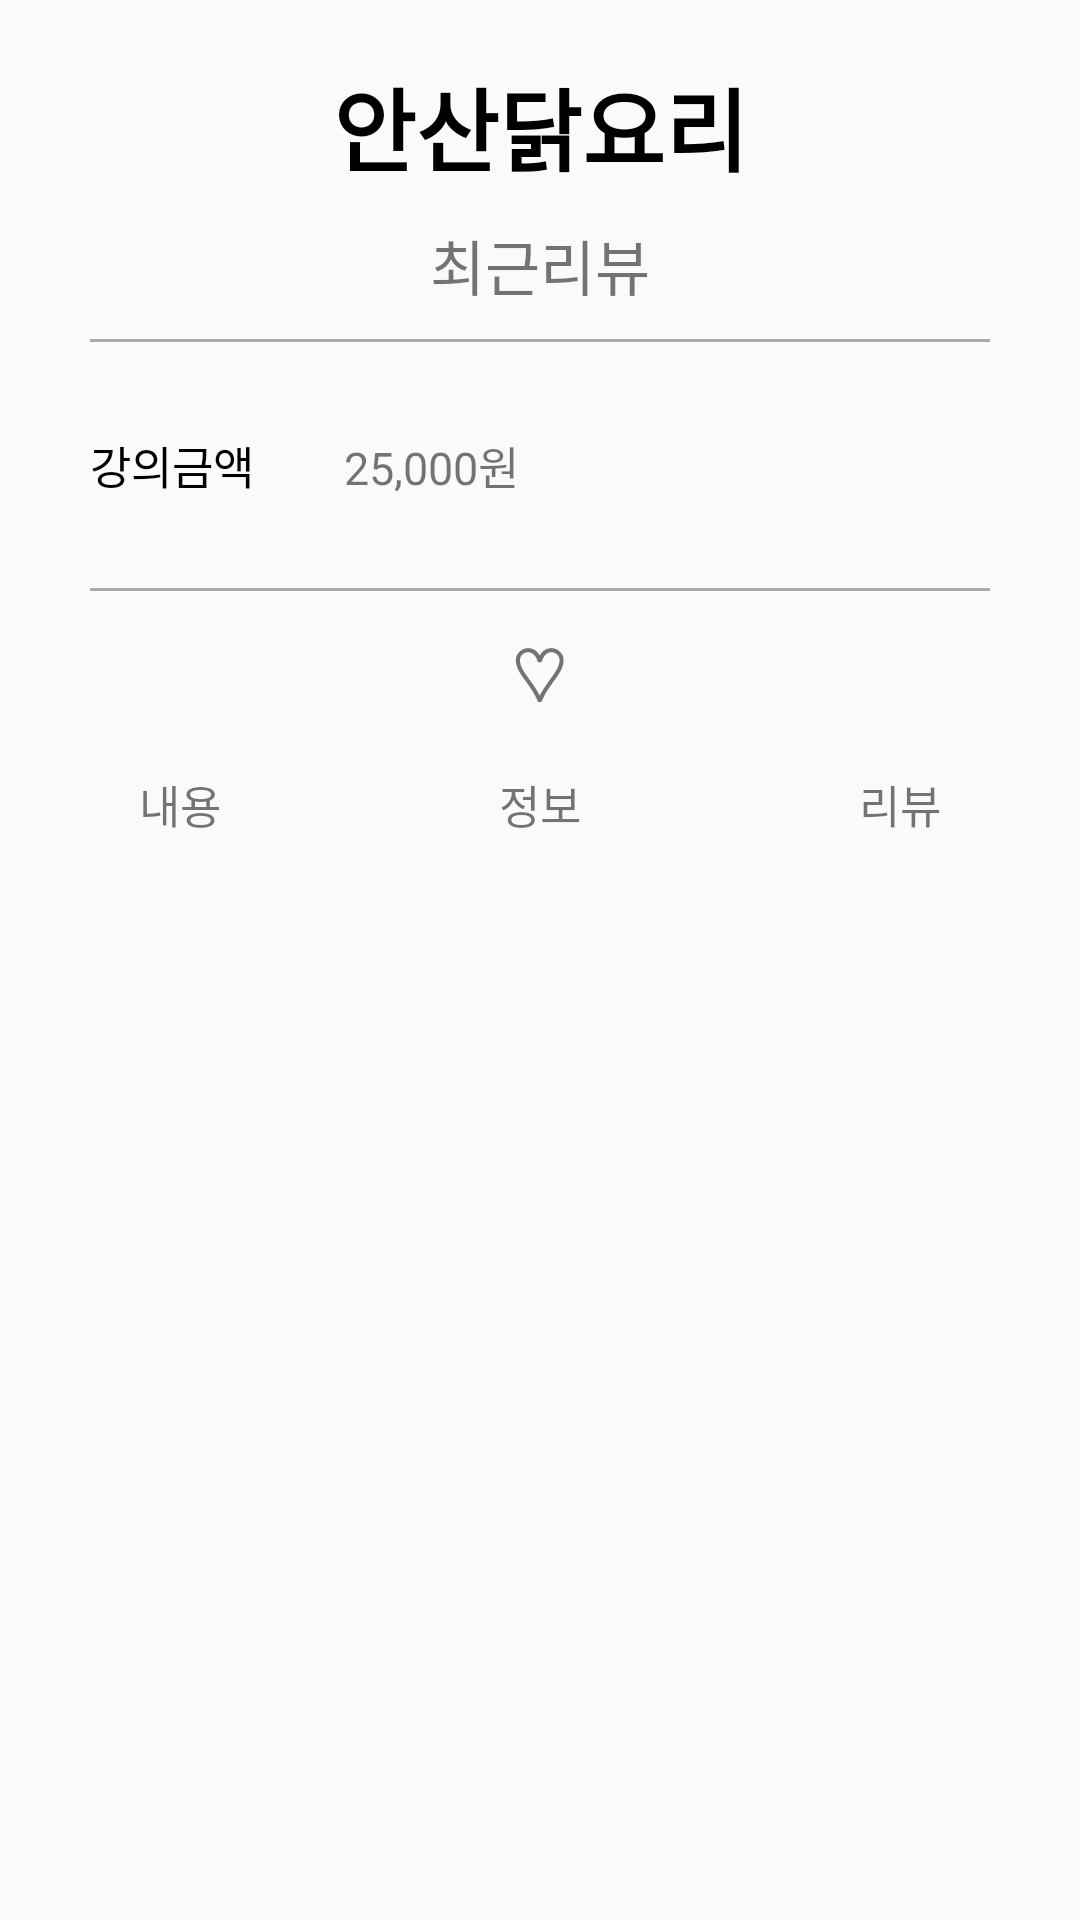

Write the Android layout XML for this screen, with the resource values it uses.
<!-- AndroidManifest.xml: application theme AppTheme -->
<!-- res/layout/activity_market_info.xml -->
<?xml version="1.0" encoding="utf-8"?>
<androidx.constraintlayout.widget.ConstraintLayout xmlns:android="http://schemas.android.com/apk/res/android"
    xmlns:app="http://schemas.android.com/apk/res-auto"
    xmlns:tools="http://schemas.android.com/tools"
    android:layout_width="match_parent"
    android:layout_height="match_parent"
    tools:context=".MarketInfo.MarketInfoActivity">

    <TextView
        android:id="@+id/lecture_text"
        android:layout_width="match_parent"
        android:gravity="center"
        android:layout_height="wrap_content"
        app:layout_constraintTop_toTopOf="parent"
        android:layout_marginTop="20dp"
        android:textSize="30dp"
        android:textColor="#000000"
        android:textStyle="bold"
        android:text="안산닭요리"/>
    <TextView
        android:id="@+id/lecture_review_count"
        android:layout_width="match_parent"
        android:layout_height="wrap_content"
        android:layout_marginTop="10dp"
        android:textSize="20dp"
        android:gravity="center"
        app:layout_constraintTop_toBottomOf="@id/lecture_text"
        android:text="최근리뷰"/>
    <View
        android:id="@+id/header_line"
        android:layout_width="match_parent"
        android:layout_height="1dp"
        android:background="@android:color/darker_gray"
        android:layout_marginTop="10dp"
        app:layout_constraintTop_toBottomOf="@id/lecture_review_count"
        android:layout_marginLeft="30dp"
        android:layout_marginRight="30dp"/>




    <androidx.constraintlayout.widget.ConstraintLayout
        android:id="@+id/price_area"
        android:layout_width="match_parent"
        android:layout_height="wrap_content"
        app:layout_constraintTop_toBottomOf="@id/header_line">
        
        <TextView
            android:id="@+id/price_text"
            android:layout_width="wrap_content"
            android:layout_height="wrap_content"
            android:text="강의금액"
            app:layout_constraintTop_toTopOf="parent"
            app:layout_constraintLeft_toLeftOf="parent"
            android:textColor="#000000"
            android:textSize="15dp"
            android:layout_margin="30dp"/>

        <TextView
            android:id="@+id/price_real_text"
            android:layout_width="wrap_content"
            android:layout_height="wrap_content"
            android:text="25,000원"
            app:layout_constraintTop_toTopOf="parent"
            app:layout_constraintLeft_toRightOf="@id/price_text"
            android:layout_marginTop="30dp"
            android:layout_marginLeft="30dp"
            android:textSize="15dp"/>

    </androidx.constraintlayout.widget.ConstraintLayout>

<View
    android:id="@+id/header_bottom_line"
    android:layout_width="match_parent"
    android:layout_height="1dp"
    android:background="@android:color/darker_gray"
    android:layout_marginTop="30dp"
    android:layout_marginLeft="30dp"
    android:layout_marginRight="30dp"
    app:layout_constraintTop_toBottomOf="@+id/price_area"/>

    <androidx.constraintlayout.widget.ConstraintLayout
        android:id="@+id/zzim"
        app:layout_constraintTop_toBottomOf="@+id/header_bottom_line"
        android:layout_width="match_parent"
        android:layout_height="50dp">

        <TextView
            android:id="@+id/header_zzim"
            android:text="♡"
            android:textSize="25sp"
            android:gravity="center"
            android:layout_marginTop="10dp"
            app:layout_constraintTop_toTopOf="parent"
            android:layout_width="match_parent"
            android:layout_height="wrap_content"/>

    </androidx.constraintlayout.widget.ConstraintLayout>

    <androidx.constraintlayout.widget.ConstraintLayout
        android:id="@+id/menu_bar"
        android:layout_width="match_parent"
        android:layout_height="60dp"
        app:layout_constraintTop_toBottomOf="@id/zzim">

        <TextView
            android:id="@+id/figure_1"
            android:layout_width="0dp"
            android:layout_height="wrap_content"
            style="@style/CustomTextView"
            app:layout_constraintEnd_toStartOf="@+id/figure_2"
            app:layout_constraintTop_toTopOf="parent"
            app:layout_constraintHorizontal_weight="1"
            app:layout_constraintStart_toStartOf="parent"
            android:text="내용"/>

        <TextView
            android:id="@+id/figure_2"
            android:layout_width="0dp"
            android:layout_height="wrap_content"
            style="@style/CustomTextView"
            app:layout_constraintTop_toTopOf="parent"
            app:layout_constraintEnd_toStartOf="@+id/figure_3"
            app:layout_constraintHorizontal_weight="1"
            app:layout_constraintStart_toEndOf="@id/figure_1"
            android:text="정보"/>

        <TextView
            android:id="@+id/figure_3"
            android:layout_width="0dp"
            app:layout_constraintTop_toTopOf="parent"
            android:layout_height="wrap_content"
            style="@style/CustomTextView"
            app:layout_constraintEnd_toEndOf="parent"
            app:layout_constraintHorizontal_weight="1"
            app:layout_constraintStart_toEndOf="@id/figure_2"
            android:text="리뷰"/>



    </androidx.constraintlayout.widget.ConstraintLayout>

    <androidx.constraintlayout.widget.ConstraintLayout
        android:id="@+id/content_area"
        android:layout_width="match_parent"
        android:layout_height="wrap_content"
        app:layout_constraintTop_toBottomOf="@id/menu_bar">

        <FrameLayout
            android:id="@+id/fragment_area"
            android:layout_width="match_parent"
            android:layout_height="wrap_content"
            tools:ignore="MissingConstraints"/>
    </androidx.constraintlayout.widget.ConstraintLayout>
</androidx.constraintlayout.widget.ConstraintLayout>
<!-- resources referenced by this layout -->
<resources>
  <style name="CustomTextView" parent="@android:style/Widget.TextView">
          <item name="android:textSize">15dp</item>
          <item name="android:gravity">center</item>
          <item name="android:layout_marginTop">10dp</item>
          <item name="android:layout_marginBottom">10dp</item>
      </style>
  <style name="AppTheme" parent="Theme.AppCompat.Light.DarkActionBar">
          
          <item name="colorPrimary">@color/colorPrimary</item>
          <item name="colorPrimaryDark">@color/colorPrimaryDark</item>
          <item name="colorAccent">@color/colorAccent</item>
          <item name="windowNoTitle">true</item>
      </style>
  <!-- not gathered from this repository: default colours our renderer supplied (Android Studio template values) -->
  <color name="colorPrimary">#FF6200EE</color>
  <color name="colorPrimaryDark">#FF3700B3</color>
  <color name="colorAccent">#FF03DAC5</color>
</resources>
